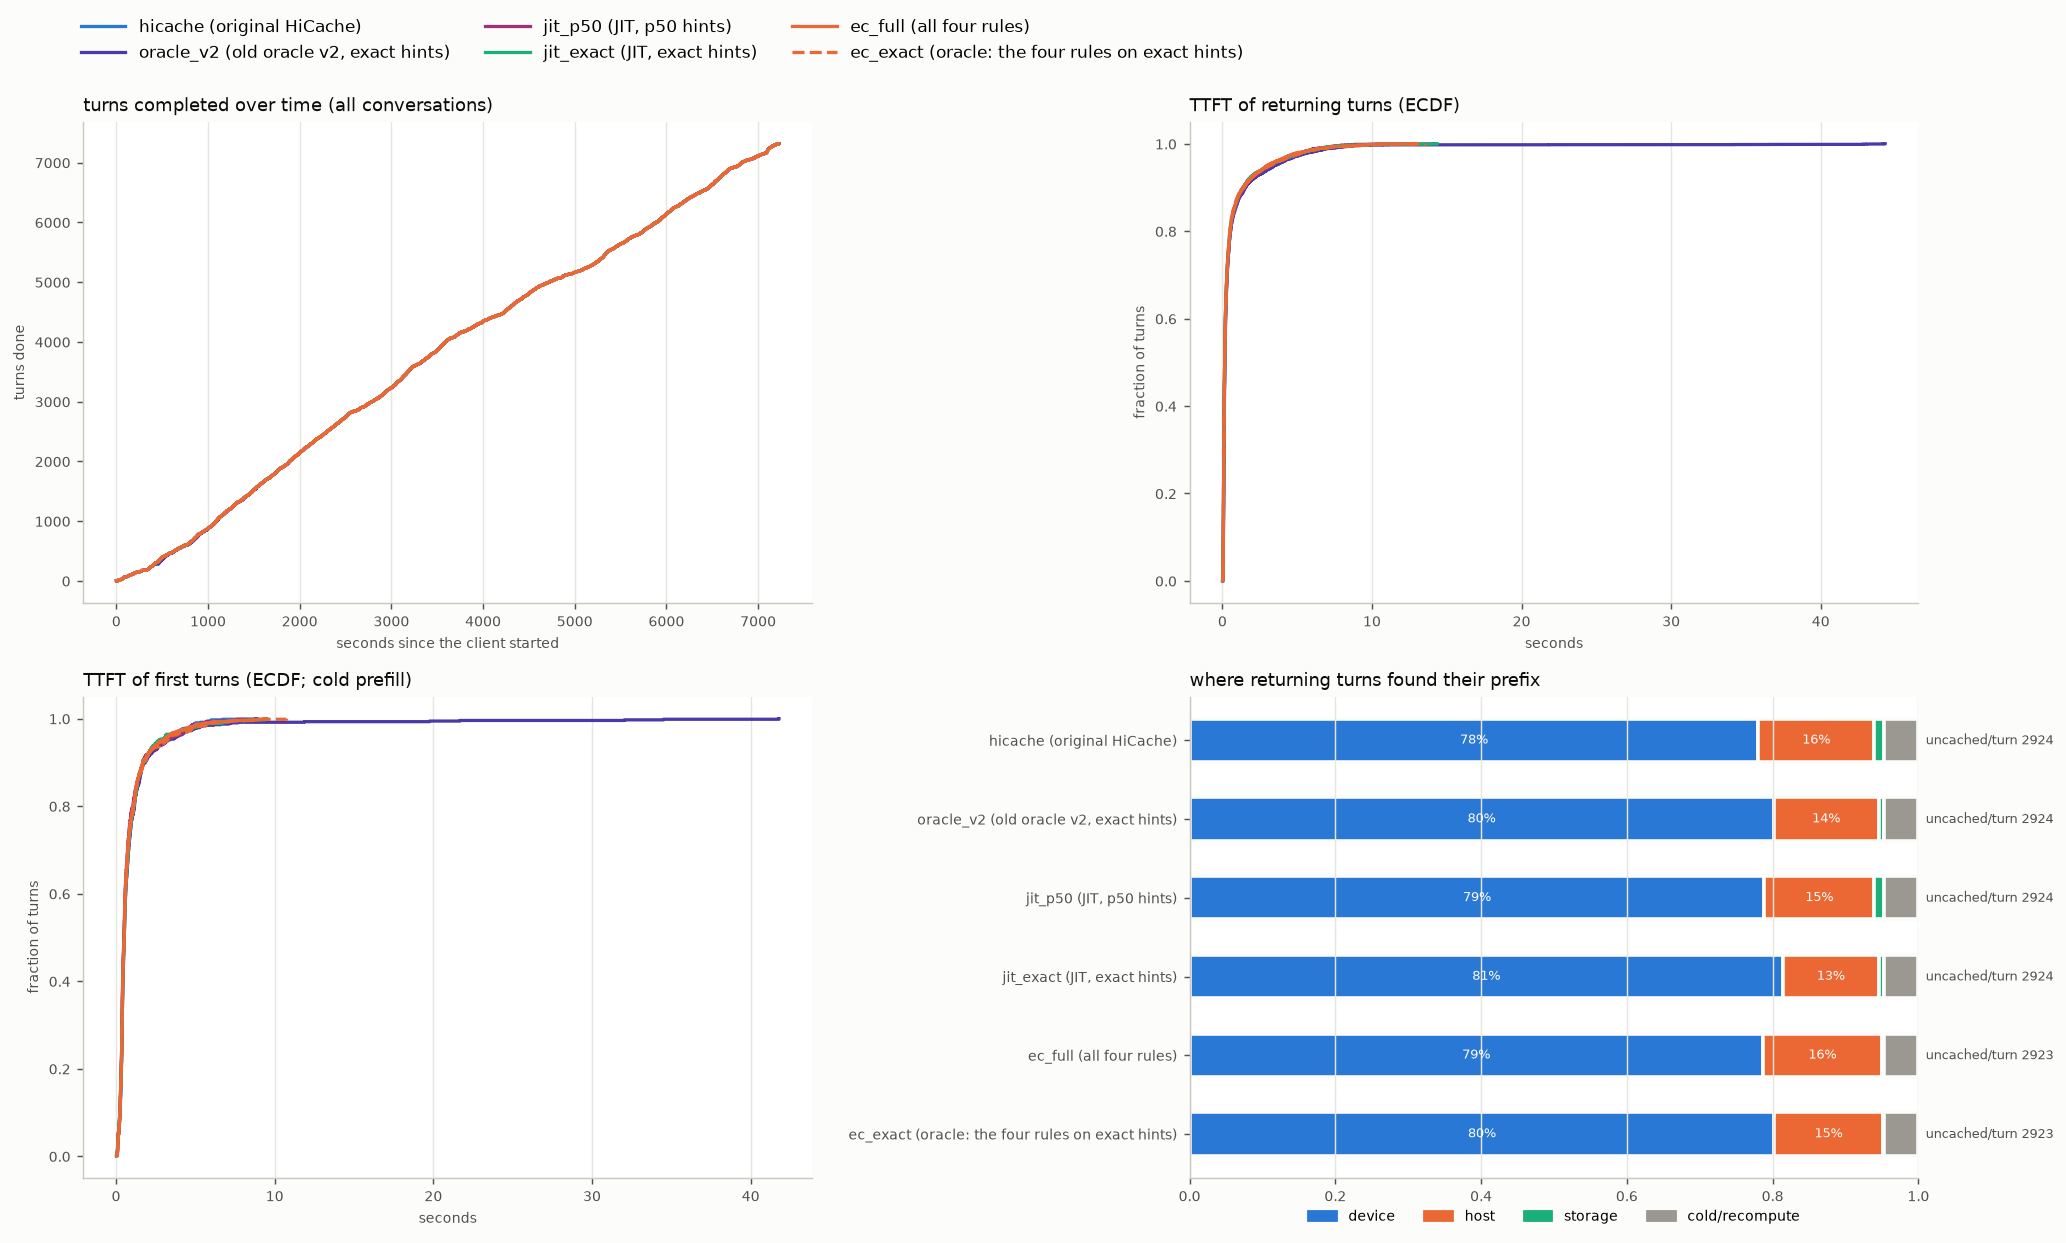

The data file committed next to this chart (first rows):
arm, turns, conversations, wall_s, turn0_ttft_p50, ret_ttft_mean, ret_ttft_p50, ret_ttft_p90, ret_ttft_p99, ret_uncached_mean, ret_uncached_total, t95_done_s, uncached_total, hits_device, hits_host, hits_storage, cold_returns, d2h_tokens, h2d_tokens, h2s_tokens, s2h_tokens, evict_device_tokens, evict_host_tokens, peak_queue
hicache, 7314, 729, 7227, 0.51, 0.606, 0.161, 1.512, 6.553, 2924, 19254393, 6782, 31728403, 5140, 1044, 92, 309, 34720960, 35575616, 34720960, 2836864, 69635648, 35936832, 11
oracle_v2, 7314, 729, 7227, 0.52, 0.693, 0.164, 1.526, 7.435, 2924, 19254393, 6784, 31728403, 5276, 952, 48, 309, 34720896, 32021440, 34720896, 0, 66081984, 35611008, 14
jit_p50, 7314, 729, 7227, 0.5, 0.586, 0.153, 1.432, 6.398, 2924, 19254713, 6783, 31728723, 5193, 993, 90, 309, 34721536, 33975872, 34721536, 2279616, 68036992, 35674496, 11
jit_exact, 7313, 729, 7225, 0.52, 0.578, 0.153, 1.378, 6.6, 2924, 19252557, 6782, 31726567, 5360, 865, 50, 309, 34718464, 29482880, 34718464, 209664, 63539968, 35671104, 11
ec_full, 7314, 729, 7228, 0.51, 0.574, 0.152, 1.438, 6.768, 2923, 19246137, 6785, 31720147, 5179, 1077, 20, 309, 34712576, 33370368, 34712576, 522112, 67418304, 33611200, 11
ec_exact, 7314, 729, 7227, 0.51, 0.583, 0.152, 1.383, 6.825, 2923, 19246137, 6784, 31720147, 5283, 980, 13, 309, 34712512, 30413952, 34712512, 15680, 64459456, 33649088, 11
